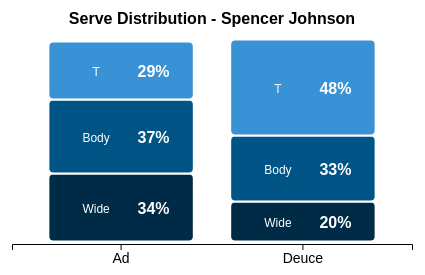
D3 v7 page, settled after 360 driven frames (6 s of simulated time); the page loaded 1 data file(s).


        d3.json("serve_dist_bar.json").then(function(data) {

            const zones = ["Wide", "Body", "T"];
            const formattedData = {
                "Ad": { "Wide": 0, "Body": 0, "T": 0 },
                "Deuce": { "Wide": 0, "Body": 0, "T": 0 }
            };

            data.forEach(d => {
                const zone = d.Zone.split(" ");
                const side = zone[0];
                const position = zone[1];
                formattedData[side][position] = parseFloat(d.Percentage);
            });

            const stackData = [
                { "side": "Ad", "Wide": formattedData.Ad.Wide, "Body": formattedData.Ad.Body, "T": formattedData.Ad.T },
                { "side": "Deuce", "Wide": formattedData.Deuce.Wide, "Body": formattedData.Deuce.Body, "T": formattedData.Deuce.T }
            ];

            const width = 500, height = 300;
            const svg = d3.select("svg").attr("width", width).attr("height", height);

            const x = d3.scaleBand()
                .domain(["Ad", "Deuce"])
                .range([50, width - 50])
                .padding(0.2);

            const y = d3.scaleLinear()
                .domain([0, 100])
                .range([height - 50, 50]);

            const color = d3.scaleOrdinal()
                .domain(zones)
                .range(["#002b46", "#005586", "#3a92d6"]);
                
            svg.append("g")
                .attr("transform", `translate(0, ${height - 50})`)
                .call(d3.axisBottom(x))
                .selectAll("text")
                .style("font-family", "'DM Sans', sans-serif")
                .style("font-size", "14px");

            const stack = d3.stack()
                .keys(zones)
                .order(d3.stackOrderNone)
                .offset(d3.stackOffsetNone);

            const series = stack(stackData);

            const groups = svg.selectAll("g.layer")
                .data(series)
                .enter().append("g")
                .classed("layer", true)
                .attr("fill", d => color(d.key));

            groups.selectAll("rect")
                .data(d => d)
                .enter().append("rect")
                .attr("x", d => x(d.data.side))
                .attr("y", d => y(d[1]) - 2.5)
                .attr("height", d => y(d[0]) - y(d[1]))
                .attr("width", x.bandwidth())
                .attr("stroke", "white")
                .attr("stroke-width", "2")
                .attr("rx", 5)
                .attr("ry", 5);

            const textGroup = groups.selectAll("g.text-group")
                .data(d => d)
                .enter().append("g")
                .attr("class", "text-group")
                .attr("transform", d => `translate(${x(d.data.side) + x.bandwidth() / 2}, ${(y(d[0]) + y(d[1])) / 2 + 2.5})`)
                .attr("dy", "0.35em");

            textGroup.append("text")
                .attr("x", -25)
                .attr("text-anchor", "middle")
                .style("fill", "white")
                .style("font-size", "12px")
                .style("font-weight", "400")
                .text((d, i, nodes) => {
                    const zoneIndex = series.findIndex(s => s[i] === d);
                    return zones[zoneIndex];
                });

            textGroup.append("text")
                .attr("x", 32.5)
                .attr("text-anchor", "middle")
                .attr("transform", "translate(0, 1.25)")
                .style("fill", "white")
                .style("font-weight", "700")
                .text(d => `${(d[1] - d[0]).toFixed(0)}%`);

            svg.append("text")
                .attr("class", "title")
                .attr("x", width / 2)
                .attr("y", 30)
                .attr("text-anchor", "middle")
                .style("font-size", "16px")
                .style("font-weight", "700")
                .text("Serve Distribution - " + data[0].Server);

        });
    

### data: serve_dist_bar.json
[
 {
  "Zone": "Ad Body",
  "Percentage": "37%",
  "Server": "Spencer Johnson"
 },
 {
  "Zone": "Ad T",
  "Percentage": "29%",
  "Server": ""
 },
 {
  "Zone": "Ad Wide",
  "Percentage": "34%",
  "Server": ""
 },
 {
  "Zone": "Deuce Body",
  "Percentage": "33%",
  "Server": ""
 },
 {
  "Zone": "Deuce T",
  "Percentage": "48%",
  "Server": ""
 },
 {
  "Zone": "Deuce Wide",
  "Percentage": "20%",
  "Server": ""
 }
]